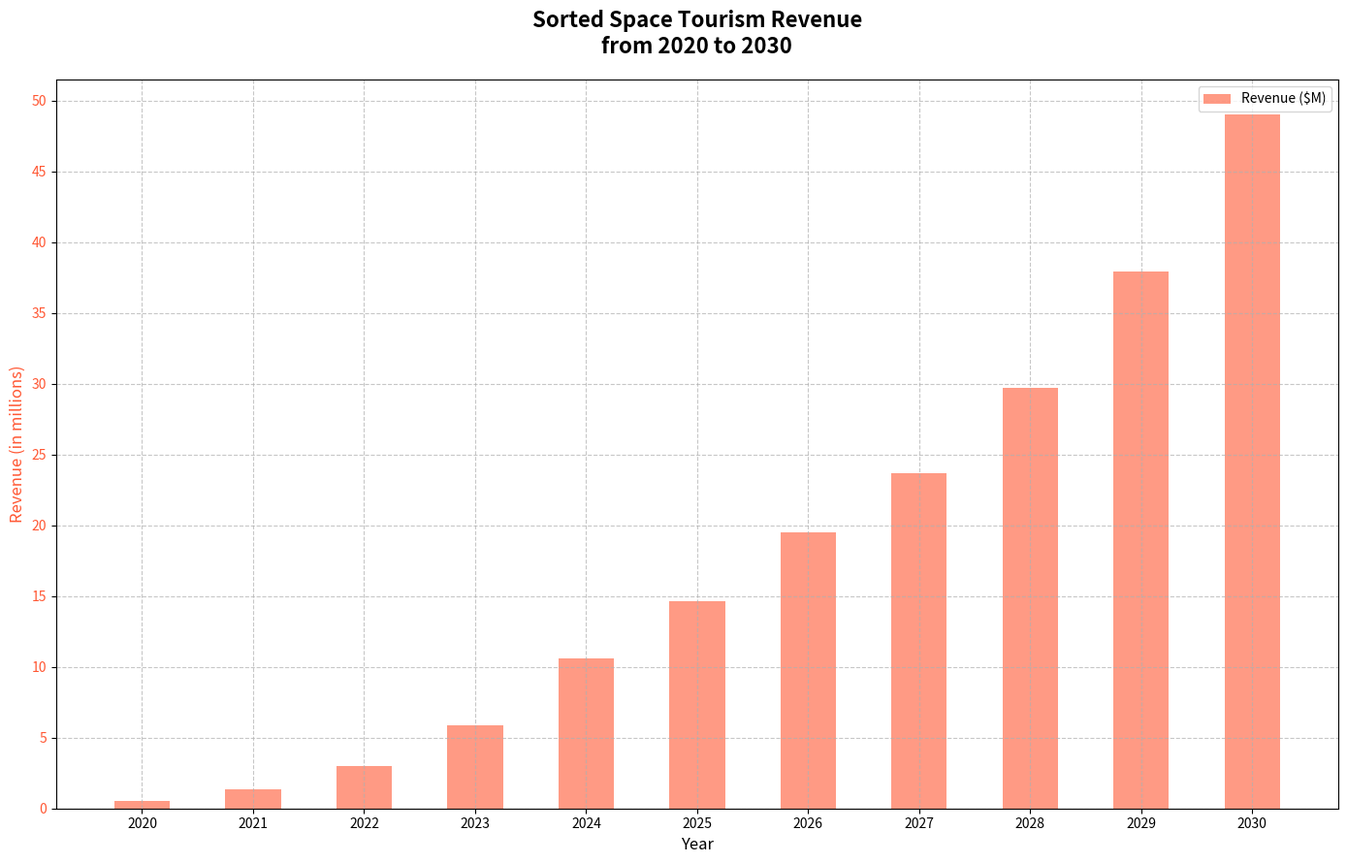

The script that saved this image:
import matplotlib.pyplot as plt
import numpy as np

years = np.arange(2020, 2031)
space_tourists = np.array([0.5, 1.2, 2.5, 5.0, 8.5, 12.0, 15.0, 18.5, 22.0, 28.5, 35.0])
revenue_per_tourist = 1.0
space_revenue = space_tourists * revenue_per_tourist * (1.0 + np.array([0.1, 0.15, 0.2, 0.18, 0.25, 0.22, 0.3, 0.28, 0.35, 0.33, 0.4]))

# Sorting the revenue and years based on revenue in descending order
sorted_indices = np.argsort(space_revenue)[::-1]
sorted_years = years[sorted_indices]
sorted_space_revenue = space_revenue[sorted_indices]

fig, ax1 = plt.subplots(figsize=(14, 9))

# Unified color
unified_color = '#FF5733'

ax1.bar(sorted_years, sorted_space_revenue, color=unified_color, alpha=0.6, label='Revenue ($M)', width=0.5)
ax1.set_xlabel("Year", fontsize=12)
ax1.set_ylabel("Revenue (in millions)", fontsize=12, color=unified_color)
ax1.tick_params(axis='y', labelcolor=unified_color)

plt.title("Sorted Space Tourism Revenue\nfrom 2020 to 2030", fontsize=16, fontweight='bold', pad=20)

ax1.legend(loc='upper right')

# Set x-ticks as sorted years to maintain clarity in labeling
ax1.set_xticks(sorted_years)
ax1.set_yticks(np.arange(0, max(sorted_space_revenue) + 5, 5))

ax1.grid(True, linestyle='--', alpha=0.7)

fig.tight_layout()
plt.show()
